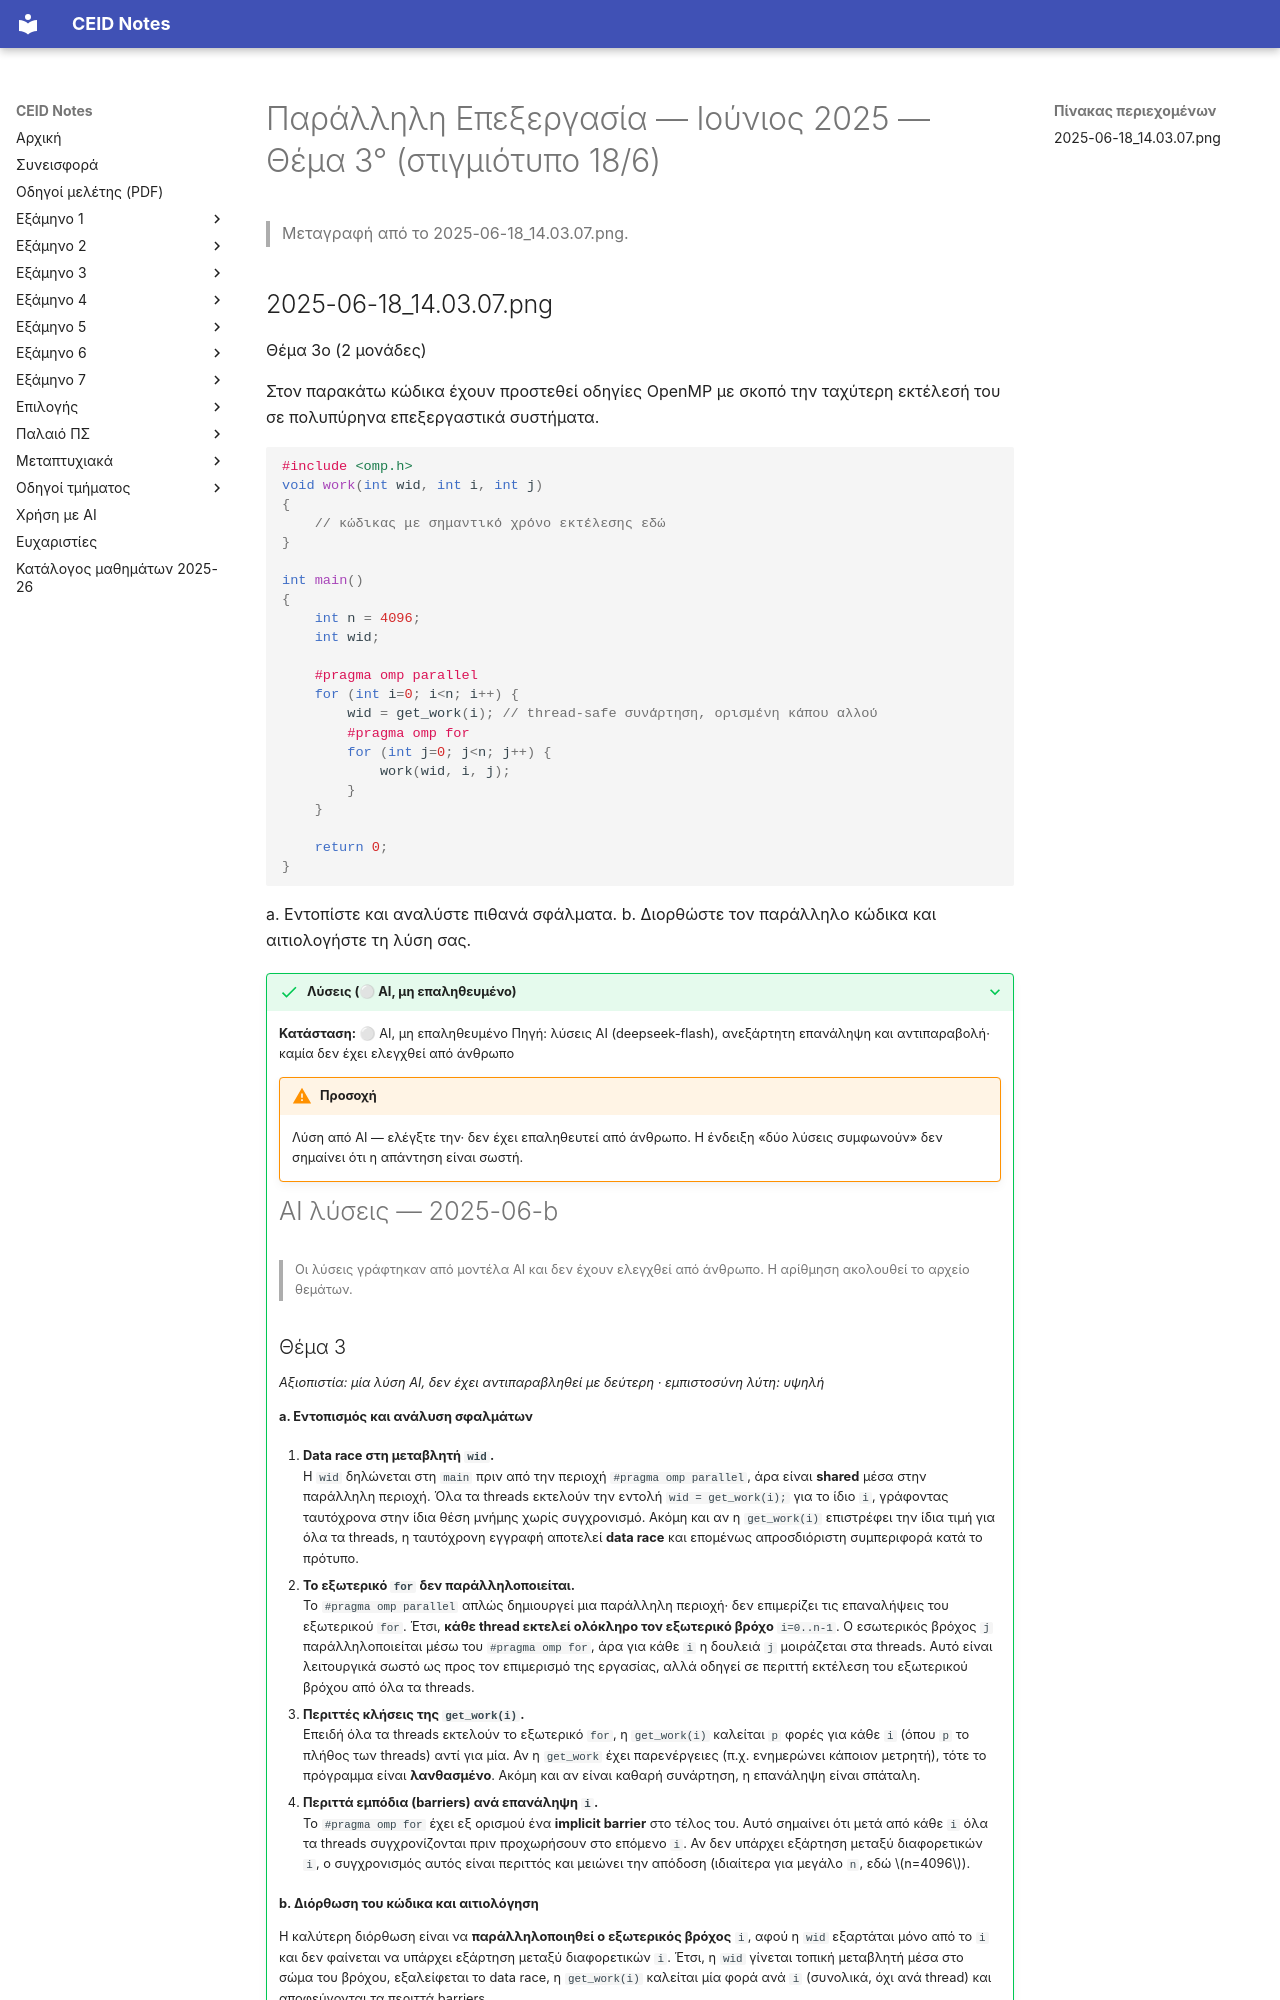

repository: kdngiorgos/ceid-notes · page: Electives (Μαθήματα Επιλογής)/Εαρινά (Spring)/Παράλληλη Επεξεργασία - CEID_25EE607/Previous Exams/2025-06-b.html · generator: mkdocs

---
course: CEID_25EE607
session: 2025-06-b
label: Ιούνιος 2025 — Θέμα 3° (στιγμιότυπο 18/6)
sources:
- 2025-06-18_14.03.07.png
format: open
duration_min: null
notes: διαφορετική διατύπωση του Θέματος 3° από τη φωτογραφία IMG_20250625_151006· ίσως άλλη παραλλαγή της εξέτασης
transcription: verbatim
solutions: ai-unverified
---
# Παράλληλη Επεξεργασία — Ιούνιος 2025 — Θέμα 3° (στιγμιότυπο 18/6)

> Μεταγραφή από το 2025-06-18_14.03.07.png.
